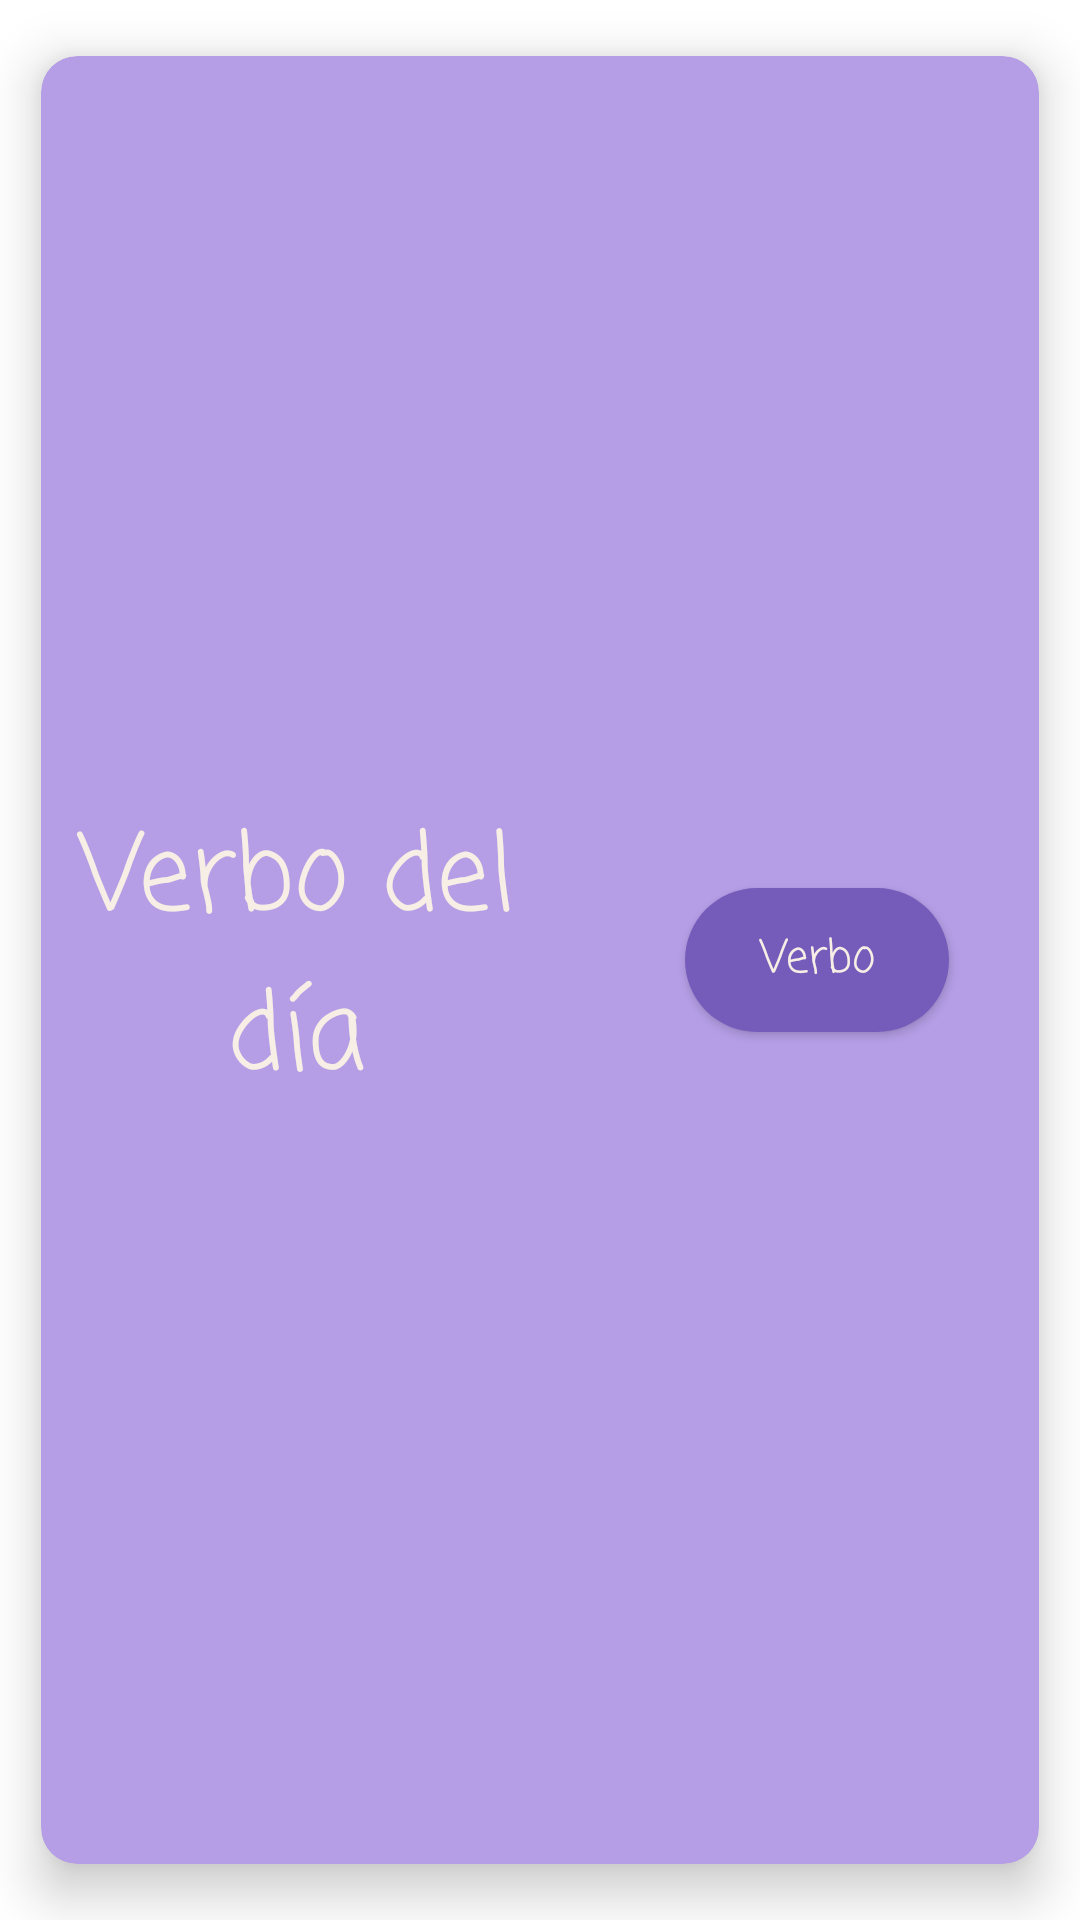

Here is an Android app screen rendered from its layout file. Give the layout XML and the strings, colors and styles it references.
<!-- AndroidManifest.xml: application theme Theme.LearningVerbs -->
<!-- res/layout/btn_verb_of_the_day.xml -->
<?xml version="1.0" encoding="utf-8"?>
<androidx.cardview.widget.CardView xmlns:android="http://schemas.android.com/apk/res/android"
    xmlns:app="http://schemas.android.com/apk/res-auto"
    xmlns:tools="http://schemas.android.com/tools"
    android:id="@+id/cardVerbOfDay"
    android:layout_width="match_parent"
    android:layout_height="wrap_content"
    android:elevation="@dimen/elevation"
    android:foreground="?android:attr/selectableItemBackground"
    app:cardBackgroundColor="@color/purple_500"
    app:cardCornerRadius="@dimen/radius"
    app:cardElevation="@dimen/elevation"
    app:cardUseCompatPadding="true">

    <androidx.constraintlayout.widget.ConstraintLayout
        android:layout_width="match_parent"
        android:layout_height="match_parent"
        android:padding="@dimen/padding">

        <TextView
            android:id="@+id/txtTitleVerbDay"
            android:layout_width="@dimen/title_width"
            android:layout_height="wrap_content"
            android:fontFamily="casual"
            android:gravity="center"
            android:text="@string/btn_title"
            android:textColor="@color/teal_800"
            android:textSize="@dimen/large_word"
            app:layout_constraintBottom_toBottomOf="parent"
            app:layout_constraintStart_toStartOf="parent"
            app:layout_constraintTop_toTopOf="parent" />

        <androidx.appcompat.widget.AppCompatButton
            android:id="@+id/btnSignUp"
            android:layout_width="wrap_content"
            android:layout_height="wrap_content"
            android:layout_margin="@dimen/normal_margin"
            android:background="@drawable/btn_login_with_facebook"
            android:fontFamily="casual"
            android:gravity="center"
            android:text="@string/txt_verb_name"
            android:textAllCaps="false"
            android:textColor="@color/teal_800"
            android:textSize="@dimen/little_word"
            app:layout_constraintBottom_toBottomOf="parent"
            app:layout_constraintEnd_toEndOf="parent"
            app:layout_constraintTop_toTopOf="parent" />

    </androidx.constraintlayout.widget.ConstraintLayout>

</androidx.cardview.widget.CardView>
<!-- resources referenced by this layout -->
<resources>
  <color name="purple_500">#B59EE6</color>
  <color name="teal_800">#F7EFE5</color>
  <dimen name="elevation">10dp</dimen>
  <dimen name="large_word">35sp</dimen>
  <dimen name="little_word">15dp</dimen>
  <dimen name="normal_margin">20dp</dimen>
  <dimen name="padding">10dp</dimen>
  <dimen name="radius">12dp</dimen>
  <dimen name="title_width">150dp</dimen>
  <!-- drawable btn_login_with_facebook (drawable) -->
  <?xml version="1.0" encoding="utf-8"?>
  <shape xmlns:android="http://schemas.android.com/apk/res/android"
      android:shape="rectangle">
      
  
      <corners android:radius= "30dp"/>
      <solid android:color="@color/purple_700"/>
  
  
  </shape>
  <string name="btn_title">Verbo   del día</string>
  <string name="txt_verb_name">Verbo</string>
  <style name="Theme.LearningVerbs" parent="Theme.MaterialComponents.DayNight.NoActionBar">
          
          <item name="colorPrimary">@color/purple_500</item>
          <item name="colorPrimaryVariant">@color/purple_700</item>
          <item name="colorOnPrimary">@color/white</item>
          
          <item name="colorSecondary">@color/teal_200</item>
          <item name="colorSecondaryVariant">@color/teal_700</item>
          <item name="colorOnSecondary">@color/black</item>
          
          <item name="android:statusBarColor">?attr/colorPrimary</item>
          
      </style>
  <color name="purple_700">#755CBB</color>
  <color name="white">#FFFFFFFF</color>
  <color name="teal_200">#EBC7E6</color>
  <color name="teal_700">#FFFBF5</color>
  <color name="black">#FF000000</color>
</resources>
